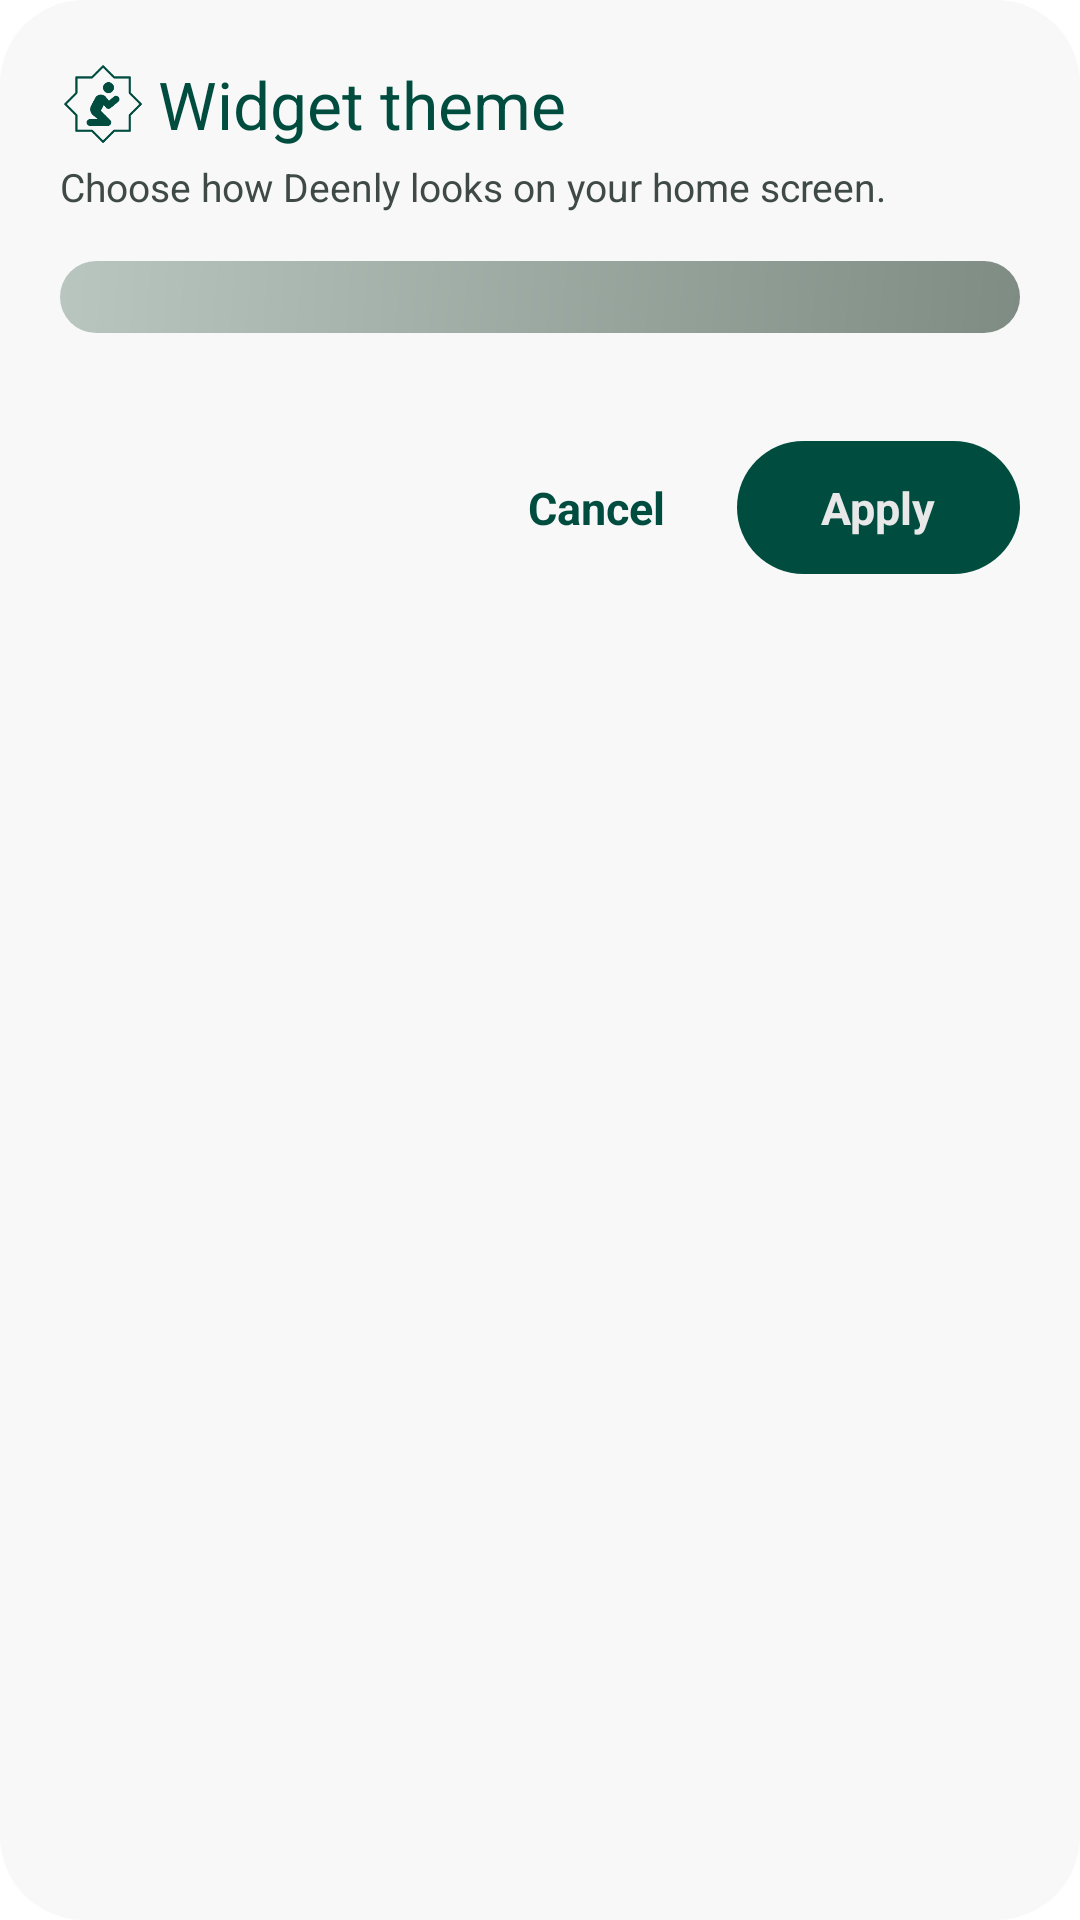

Here is an Android app screen rendered from its layout file. Give the layout XML and the strings, colors and styles it references.
<!-- AndroidManifest.xml: fallback theme Theme.MaterialComponents.DayNight.NoActionBar -->
<!-- res/layout/widget_theme_picker.xml -->
<?xml version="1.0" encoding="utf-8"?>
<LinearLayout xmlns:android="http://schemas.android.com/apk/res/android"
    android:layout_width="match_parent"
    android:layout_height="wrap_content"
    android:background="@drawable/picker_dialog_background"
    android:orientation="vertical"
    android:padding="20dp">

    <LinearLayout
        android:layout_width="match_parent"
        android:layout_height="wrap_content"
        android:gravity="center_vertical"
        android:orientation="horizontal">

        <ImageView
            android:layout_width="48dp"
            android:layout_height="48dp"
            android:layout_marginStart="-10dp"
            android:layout_marginTop="-10dp"
            android:layout_marginEnd="-6dp"
            android:layout_marginBottom="-10dp"
            android:contentDescription="@null"
            android:src="@drawable/ic_launcher_foreground"
            android:tint="@color/lightPrimary" />

        <TextView
            android:id="@+id/picker_title"
            android:layout_width="wrap_content"
            android:layout_height="wrap_content"
            android:text="@string/widget_theme_title"
            android:textColor="@color/lightPrimary"
            android:textSize="22sp" />
    </LinearLayout>

    <TextView
        android:layout_width="match_parent"
        android:layout_height="wrap_content"
        android:layout_marginTop="4dp"
        android:text="@string/widget_theme_subtitle"
        android:textColor="@color/lightOnSurfaceVariant"
        android:textSize="13sp" />

    
    <FrameLayout
        android:id="@+id/picker_preview"
        android:layout_width="match_parent"
        android:layout_height="wrap_content"
        android:layout_marginTop="16dp"
        android:background="@drawable/picker_preview_background"
        android:padding="12dp" />

    <LinearLayout
        android:id="@+id/picker_options"
        android:layout_width="match_parent"
        android:layout_height="wrap_content"
        android:layout_marginHorizontal="-4dp"
        android:layout_marginTop="16dp"
        android:orientation="horizontal" />

    <LinearLayout
        android:layout_width="match_parent"
        android:layout_height="wrap_content"
        android:layout_marginTop="20dp"
        android:gravity="end|center_vertical"
        android:orientation="horizontal">

        <TextView
            android:id="@+id/picker_cancel"
            android:layout_width="wrap_content"
            android:layout_height="wrap_content"
            android:layout_marginEnd="8dp"
            android:background="?android:attr/selectableItemBackground"
            android:paddingHorizontal="16dp"
            android:paddingVertical="12dp"
            android:text="@string/widget_theme_cancel"
            android:textColor="@color/lightPrimary"
            android:textSize="15sp"
            android:textStyle="bold" />

        <TextView
            android:id="@+id/picker_apply"
            android:layout_width="wrap_content"
            android:layout_height="wrap_content"
            android:background="@drawable/picker_button_primary"
            android:paddingHorizontal="28dp"
            android:paddingVertical="12dp"
            android:text="@string/widget_theme_apply"
            android:textColor="@color/widgetOnPrimary"
            android:textSize="15sp"
            android:textStyle="bold" />
    </LinearLayout>
</LinearLayout>
<!-- resources referenced by this layout -->
<resources>
  <color name="lightOnSurfaceVariant">#FF3F4946</color>
  <color name="lightPrimary">#FF004D40</color>
  <color name="widgetOnPrimary">#FFE8E8E8</color>
  <!-- drawable ic_launcher_foreground: png bitmap (drawable-hdpi, 4316 bytes) -->
  <!-- drawable picker_button_primary (drawable) -->
  <?xml version="1.0" encoding="utf-8"?>
  <ripple xmlns:android="http://schemas.android.com/apk/res/android"
      android:color="#33FFFFFF">
      <item>
          <shape android:shape="rectangle">
              <solid android:color="@color/lightPrimary" />
              <corners android:radius="24dp" />
          </shape>
      </item>
  </ripple>
  <!-- drawable picker_dialog_background (drawable) -->
  <?xml version="1.0" encoding="utf-8"?>
  <shape xmlns:android="http://schemas.android.com/apk/res/android"
      android:shape="rectangle">
  
      <solid android:color="@color/lightNeutral" />
      <corners android:radius="28dp" />
  
  </shape>
  <!-- drawable picker_preview_background (drawable) -->
  <?xml version="1.0" encoding="utf-8"?>
  <shape xmlns:android="http://schemas.android.com/apk/res/android"
      android:shape="rectangle">
  
      <gradient
          android:angle="315"
          android:endColor="@color/pickerStageEnd"
          android:startColor="@color/pickerStageStart" />
      <corners android:radius="20dp" />
  
  </shape>
  <string name="widget_theme_apply">Apply</string>
  <string name="widget_theme_cancel">Cancel</string>
  <string name="widget_theme_subtitle">Choose how Deenly looks on your home screen.</string>
  <string name="widget_theme_title">Widget theme</string>
  <color name="lightNeutral">#FFF7F8F7</color>
  <color name="pickerStageEnd">#FF7E8C84</color>
  <color name="pickerStageStart">#FFB9C6BF</color>
</resources>
